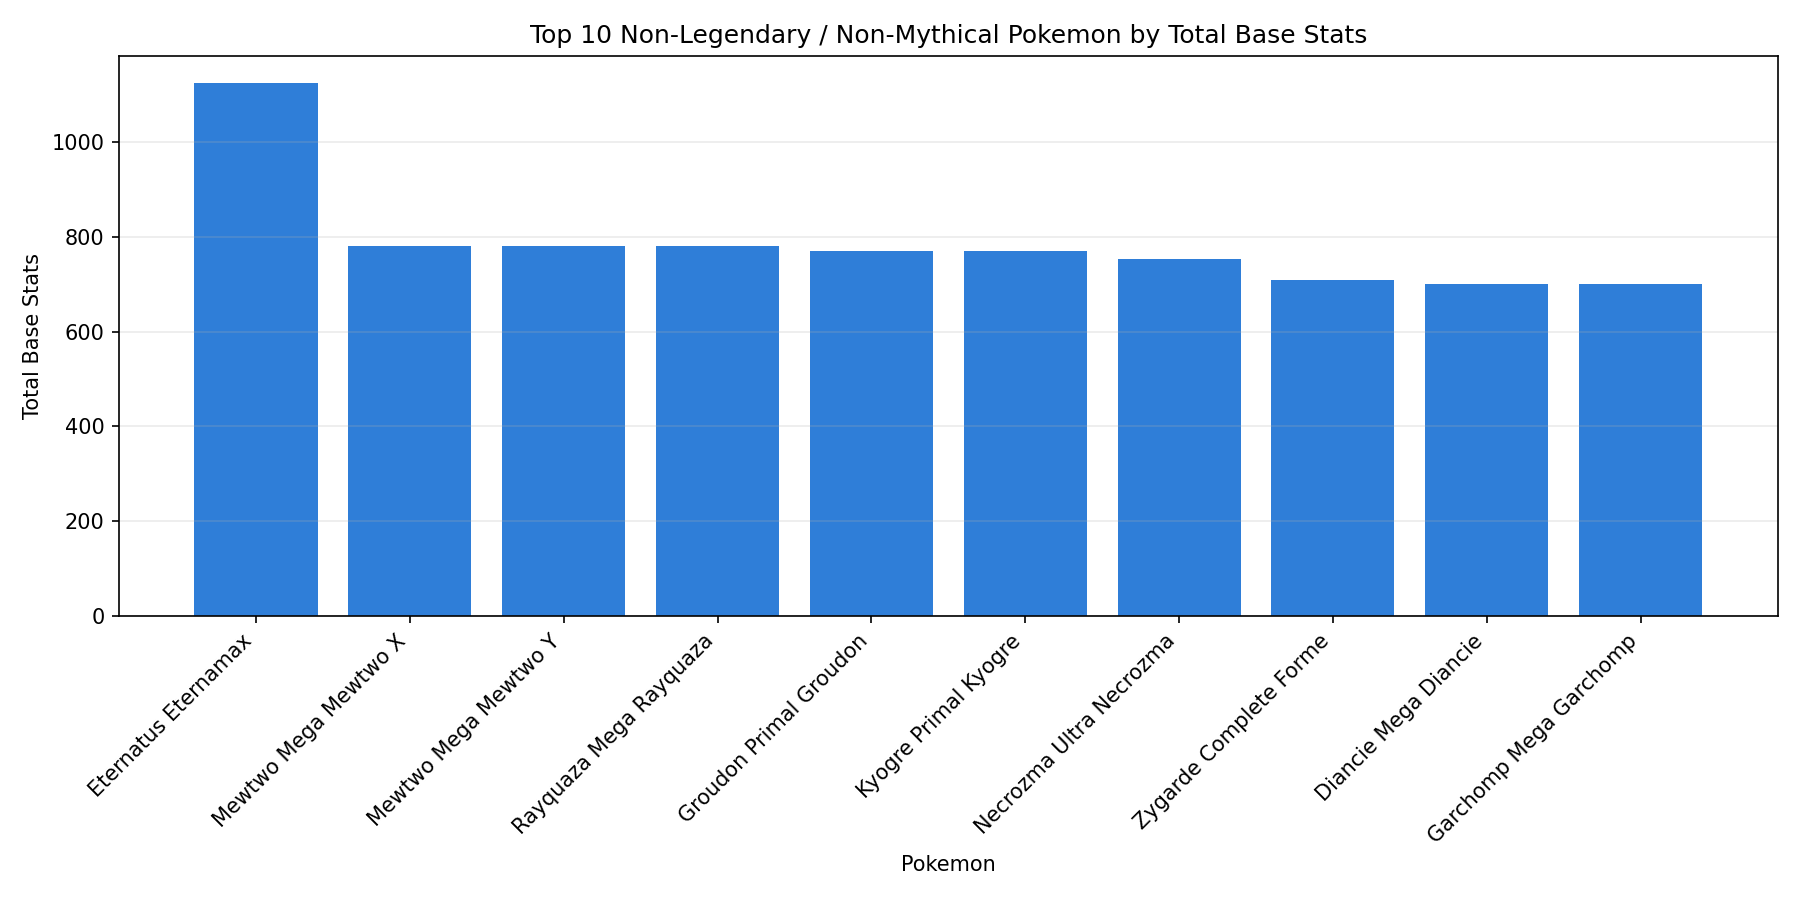

Data behind this chart, as committed beside it:
pokedex_id, name, type1, type2, official_class, special_group, total_base_stats, hp, attack, defense, sp_attack, sp_defense, speed
890, Eternatus Eternamax, poison, dragon, normal, none, 1125, 255, 115, 250, 125, 250, 130
150, Mewtwo Mega Mewtwo X, psychic, fighting, normal, none, 780, 106, 190, 100, 154, 100, 130
150, Mewtwo Mega Mewtwo Y, psychic, , normal, none, 780, 106, 150, 70, 194, 120, 140
384, Rayquaza Mega Rayquaza, dragon, flying, normal, none, 780, 105, 180, 100, 180, 100, 115
383, Groudon Primal Groudon, ground, fire, normal, none, 770, 100, 180, 160, 150, 90, 90
382, Kyogre Primal Kyogre, water, , normal, none, 770, 100, 150, 90, 180, 160, 90
800, Necrozma Ultra Necrozma, psychic, dragon, normal, none, 754, 97, 167, 97, 167, 97, 129
718, Zygarde Complete Forme, dragon, ground, normal, none, 708, 216, 100, 121, 91, 95, 85
719, Diancie Mega Diancie, rock, fairy, normal, none, 700, 50, 160, 110, 160, 110, 110
445, Garchomp Mega Garchomp, dragon, ground, normal, none, 700, 108, 170, 115, 120, 95, 92
